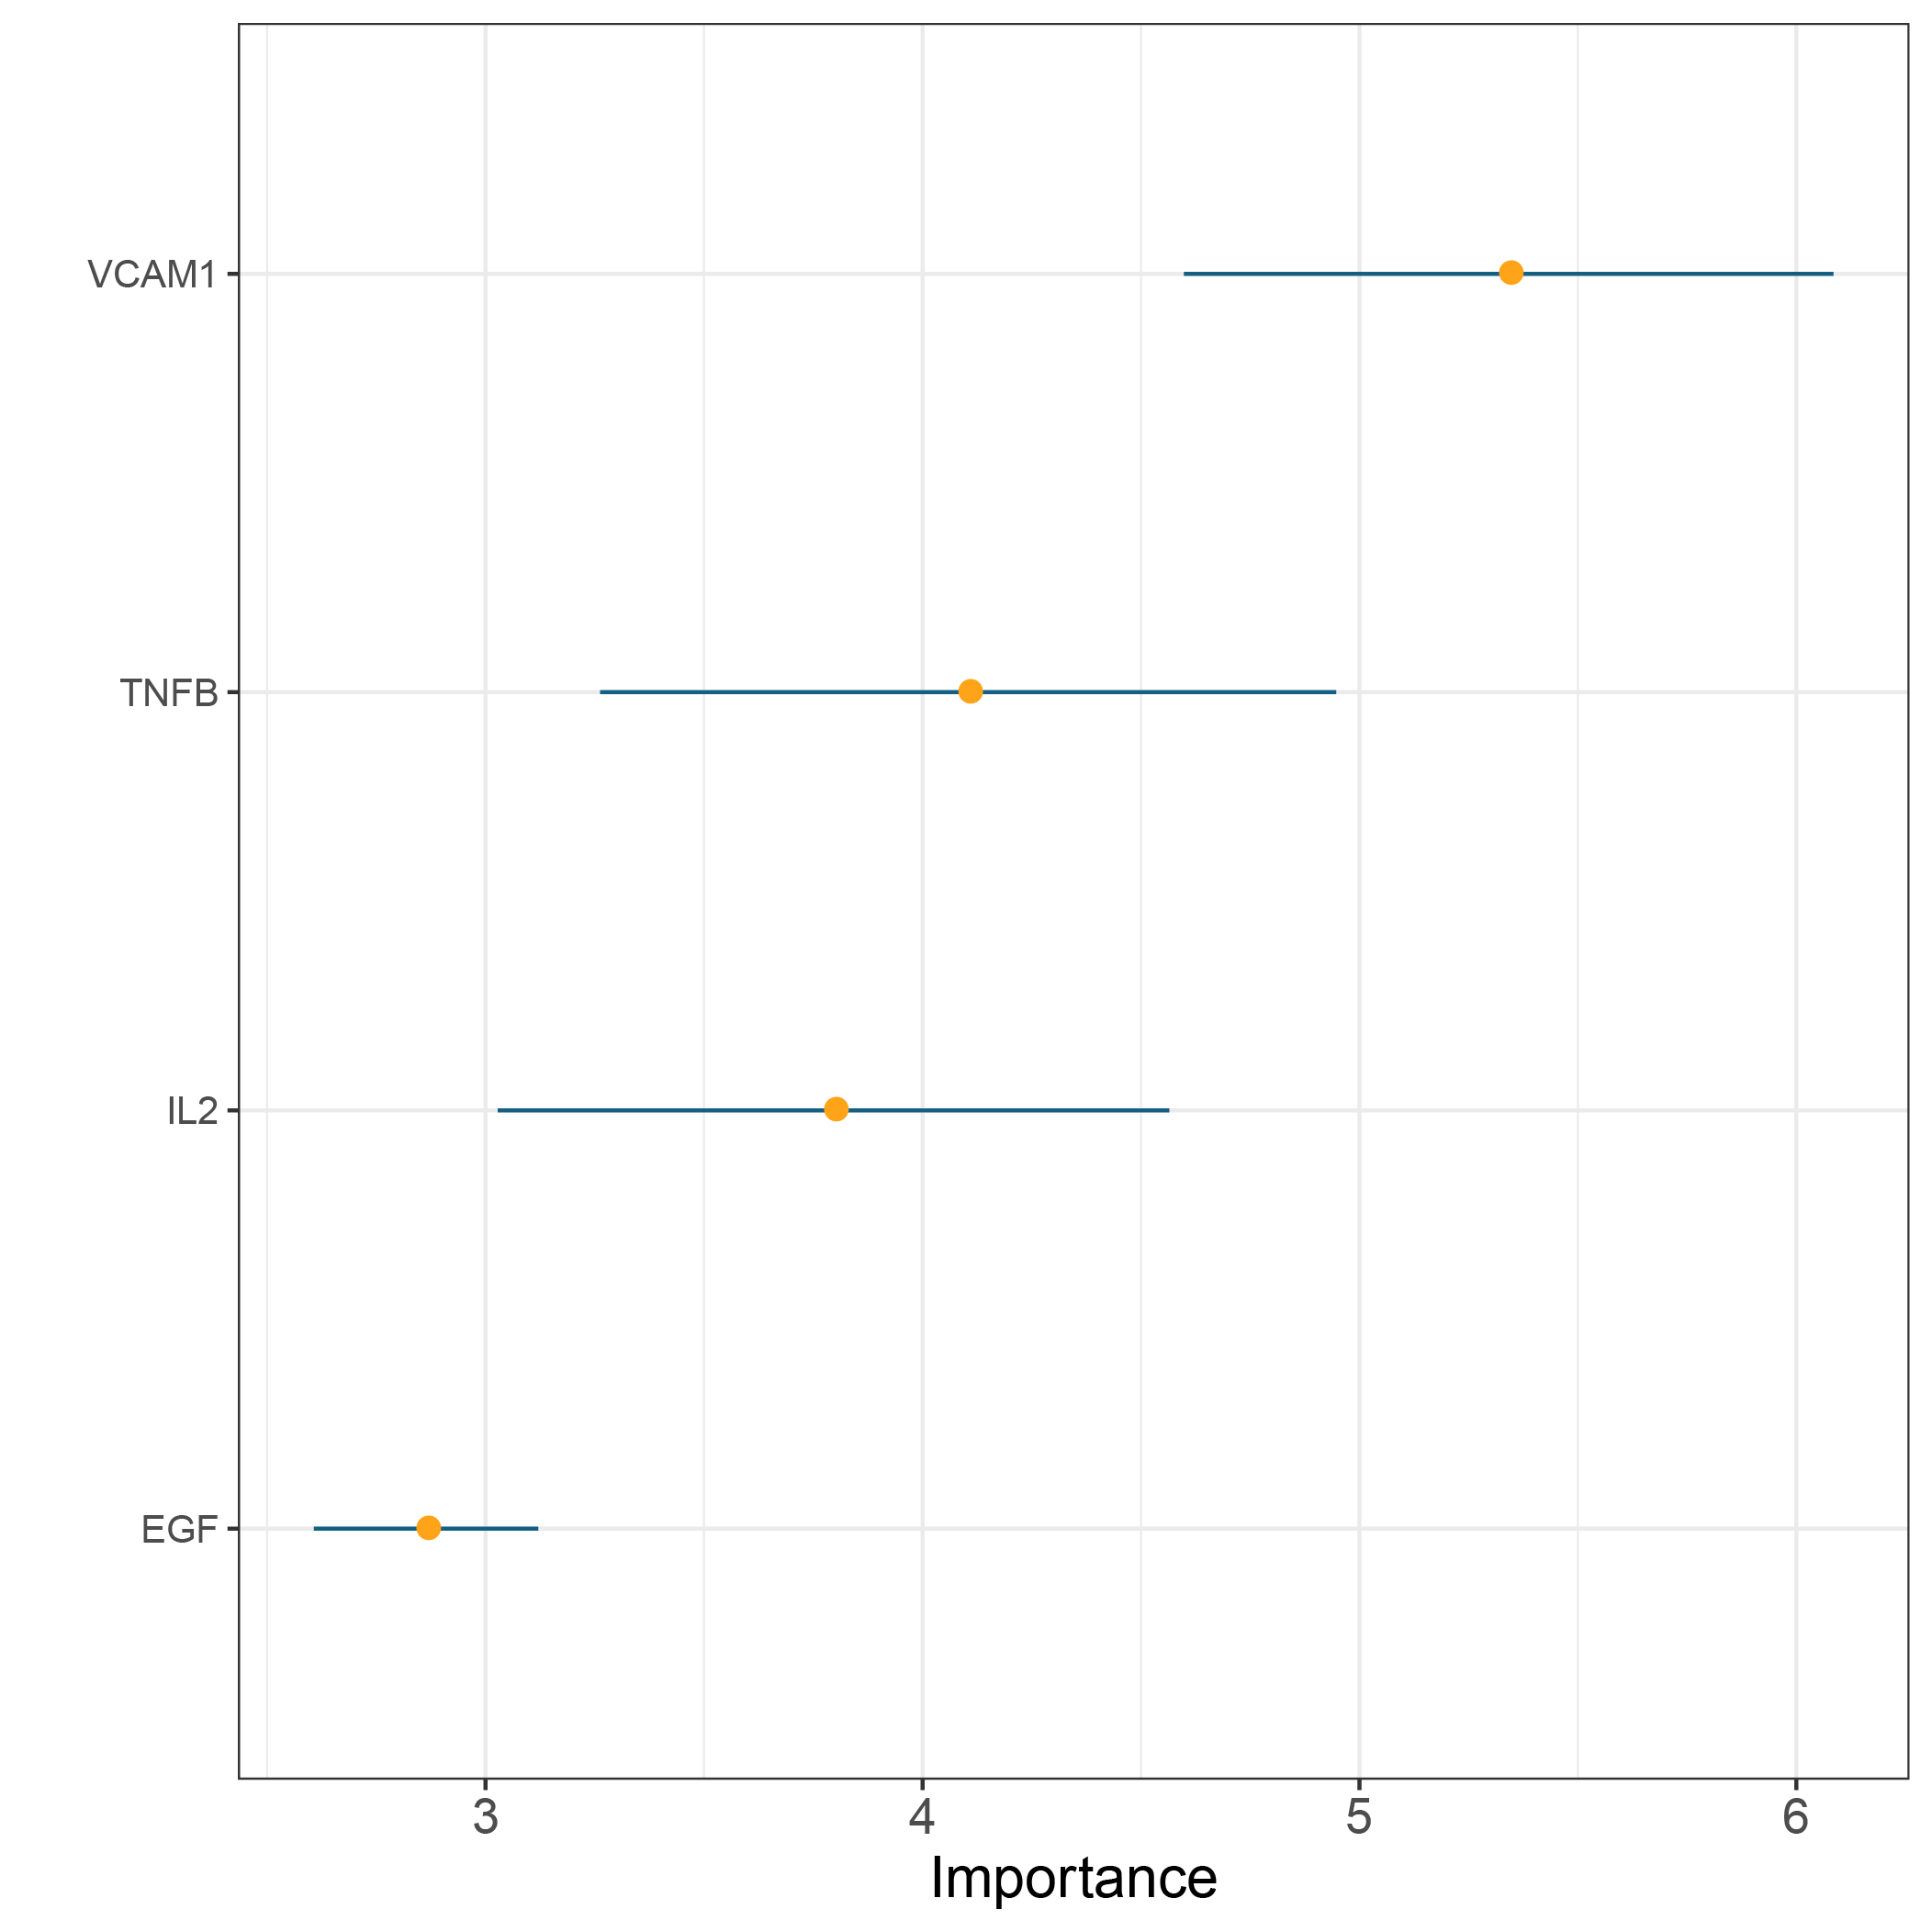

Data behind this chart, as committed beside it:
name, mean_importance, sd_importance, ymax_importance, ymin_importance
EGF, 2.864, 0.2567, 3.121, 2.607
IL2, 3.796, 0.7682, 4.564, 3.028
VCAM1, 5.342, 0.7432, 6.085, 4.598
TNFB, 4.104, 0.8421, 4.947, 3.262
